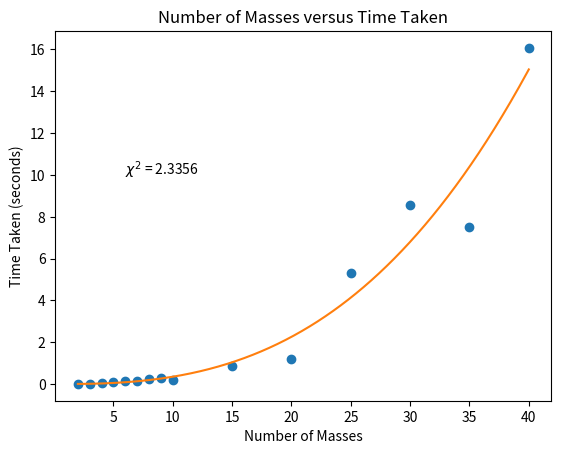

Source code (Python):
import numpy as np
import matplotlib.pyplot as plt
from math import sqrt
nMasses = [2, 3, 4, 5, 6, 7, 8, 9, 10, 15, 20, 25, 30, 35, 40]
print(len(nMasses))
timeTaken = [.01170206069946289, 0.017492055892944336, 0.05964016914367676, 0.09692502021789551, 0.16785430908203125, 0.16312503814697266, 0.24422049522399902, 0.2961282730102539, 0.21789836883544922, 0.8810455799102783, 1.221785306930542, 5.307999610900879, 8.564101934432983, 7.5314106941223145, 16.072021007537842]
z = np.polyfit(nMasses, timeTaken, 3)
p = np.poly1d(z)
x = np.linspace(2, 40, 1000)
y = [p(i) for i in x]
plt.plot(nMasses, timeTaken, "o", x, y)
chi_squared = 0
for i in range(0, len(nMasses)):
    chi_squared += ((timeTaken[i] - p(nMasses[i])) ** 2) / p(nMasses[i])
print("Chi squared is ", chi_squared)
plt.xlabel("Number of Masses")
plt.ylabel("Time Taken (seconds)")
plt.text(6, 10, "$\chi^2$ = " + str(round(chi_squared, 5)))
plt.title("Number of Masses versus Time Taken")
plt.savefig("timecomplexity.png", dpi = 300)
plt.close()
